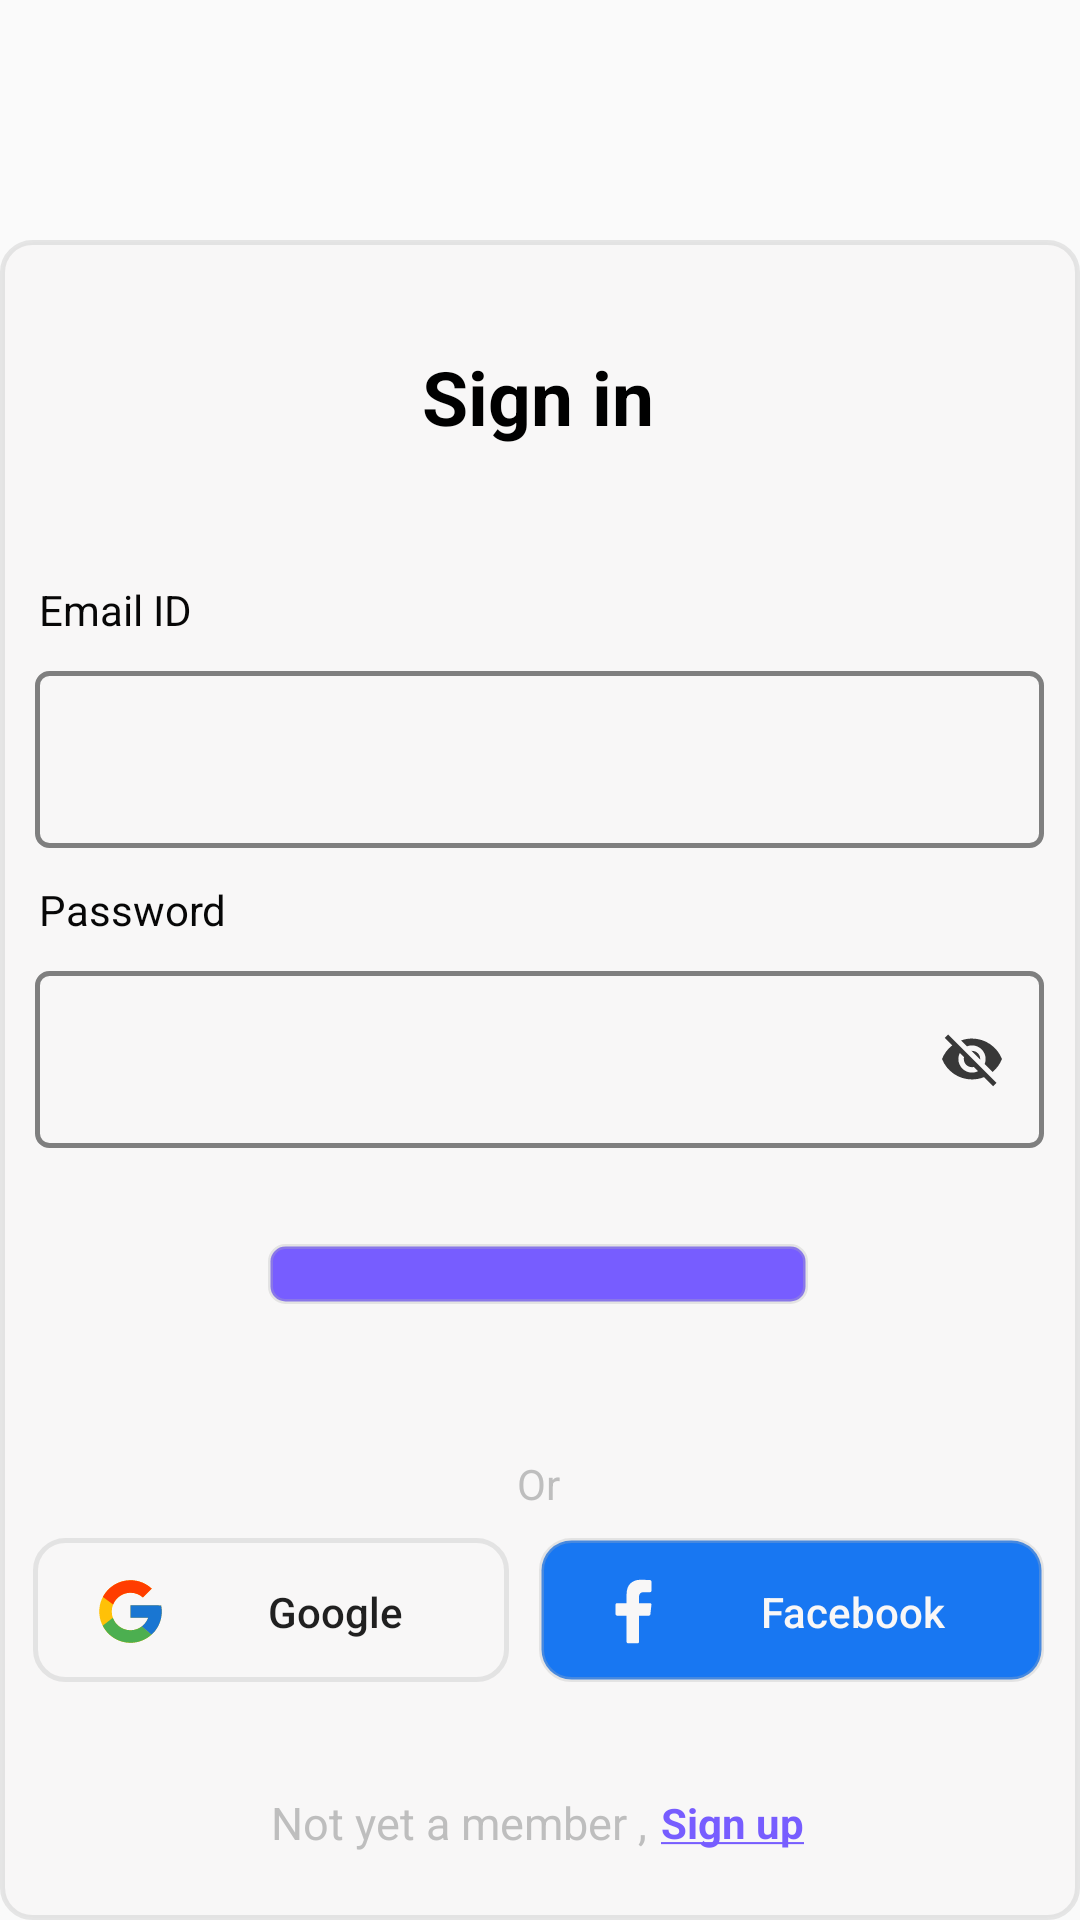

The Android layout XML behind this screen, and the referenced resources:
<!-- AndroidManifest.xml: activity theme AppThemeNoActionBar -->
<!-- res/layout/activity_sign_in.xml -->
<?xml version="1.0" encoding="utf-8"?>
<androidx.constraintlayout.widget.ConstraintLayout xmlns:android="http://schemas.android.com/apk/res/android"
    xmlns:app="http://schemas.android.com/apk/res-auto"
    xmlns:tools="http://schemas.android.com/tools"
    android:layout_width="match_parent"
    android:layout_height="match_parent"
    tools:context=".ui.login.SignInActivity">

    <ImageView
        android:id="@+id/imageView"
        android:layout_width="match_parent"
        android:layout_height="350dp"
        android:scaleType="fitXY"
        app:layout_constraintBottom_toBottomOf="parent"
        app:layout_constraintEnd_toEndOf="parent"
        app:layout_constraintHorizontal_bias="0.0"
        app:layout_constraintStart_toStartOf="parent"
        app:layout_constraintTop_toTopOf="parent"
        app:layout_constraintVertical_bias="0.0"
        app:srcCompat="@drawable/loginph"
        android:contentDescription="@string/todo" />

    <LinearLayout
        android:layout_width="match_parent"
        android:layout_height="560dp"
        android:background="@drawable/googleshape"
        android:orientation="vertical"
        android:weightSum="3"
        app:layout_constraintBottom_toBottomOf="parent"
        app:layout_constraintEnd_toEndOf="parent"
        app:layout_constraintHorizontal_bias="0.0"
        app:layout_constraintStart_toStartOf="parent"
        app:layout_constraintTop_toTopOf="parent"
        app:layout_constraintVertical_bias="1.0">

<LinearLayout
    android:layout_width="match_parent"
    android:layout_height="match_parent"
    android:orientation="vertical"
    android:layout_marginBottom="15dp"
    android:layout_weight="1.3">

    <LinearLayout
        android:layout_width="match_parent"
        android:layout_height="match_parent"
        android:layout_weight="1"
        android:orientation="vertical"
        tools:ignore="NestedWeights">

        <TextView
            android:id="@+id/textView"
            android:layout_width="match_parent"
            android:layout_height="0dp"
            android:textAllCaps="false"
            android:layout_weight="1"
            android:gravity="center"
            android:padding="10dp"
            android:text="@string/signin_page"
            android:textColor="#000000"
            android:textSize="25sp"
            android:textStyle="bold" />

    </LinearLayout>

    <LinearLayout
        android:layout_width="match_parent"
        android:layout_height="match_parent"
        android:layout_weight="1"
        android:orientation="vertical"
        android:weightSum="2">

        <TextView
            android:layout_width="match_parent"
            android:layout_height="match_parent"
            android:layout_weight="1.4"
            android:text="@string/email_text"
            android:textStyle="normal"
            android:textAllCaps="false"
            android:textColor="@color/black"
            android:gravity="bottom"
            android:paddingStart="12dp"
            tools:ignore="RtlHardcoded,RtlSymmetry"
            />

        <com.google.android.material.textfield.TextInputLayout

            android:layout_width="match_parent"
            android:layout_height="match_parent"
            android:layout_marginStart="3.5dp"
            android:layout_marginEnd="10dp"
            android:layout_weight=".6"
            android:paddingStart="7dp"
            tools:ignore="RtlSymmetry">
            <com.google.android.material.textfield.TextInputEditText
                android:layout_width="match_parent"
                android:layout_height="match_parent"
                android:paddingStart="7dp"
                android:maxLines="1"
                android:textStyle="normal"
                android:background="@drawable/shapecorner"
                android:inputType="textEmailAddress"
                android:textColor="@color/black"
                />
        </com.google.android.material.textfield.TextInputLayout>

    </LinearLayout>

    <LinearLayout
        android:layout_width="match_parent"
        android:layout_height="match_parent"
        android:layout_weight="1"
        android:orientation="vertical"
        android:weightSum="2">

            <TextView
            android:layout_width="match_parent"
            android:layout_height="match_parent"
            android:layout_weight="1.4"
            android:text="@string/pass_text"
            android:textStyle="normal"
            android:textAllCaps="false"
            android:textColor="@color/black"
            android:gravity="bottom"
            android:paddingStart="12dp"
            tools:ignore="RtlHardcoded,RtlSymmetry"
            />

        <com.google.android.material.textfield.TextInputLayout
            android:id="@+id/password_signin"
            android:layout_width="match_parent"
            android:layout_height="match_parent"
            android:layout_marginStart="3.5dp"
            android:layout_marginEnd="10dp"
            android:layout_weight=".6"
            android:paddingStart="7dp"
            app:passwordToggleDrawable="@drawable/icon_show_password"
            app:passwordToggleEnabled="true"
            app:passwordToggleTint="@color/black"
            tools:ignore="RtlSymmetry">
            <com.google.android.material.textfield.TextInputEditText
                android:layout_width="match_parent"
                android:layout_height="match_parent"
                android:paddingStart="7dp"
                android:maxLines="1"
                android:textStyle="normal"
                android:background="@drawable/shapecorner"
                android:inputType="textPassword"
                android:textColor="@color/black"
                />
        </com.google.android.material.textfield.TextInputLayout>

    </LinearLayout>

</LinearLayout>

<LinearLayout
    android:layout_width="match_parent"
    android:layout_height="match_parent"
    android:orientation="vertical"
    android:layout_weight="1.7"
    android:layout_marginTop="15dp"
    android:weightSum="5"
    >

    <LinearLayout
        android:layout_width="match_parent"
        android:layout_height="match_parent"
        android:layout_weight="1.2"
        android:paddingBottom="2dp"
        android:paddingTop="2dp"
        android:orientation="vertical"
        tools:ignore="NestedWeights">

        <ImageButton
            android:id="@+id/Btn_signin"
            android:layout_width="180dp"
            android:layout_height="wrap_content"
            android:layout_gravity="center"
            android:paddingBottom="10dp"
            android:paddingTop="10dp"
            android:background="@drawable/signinshape"
            app:srcCompat="@drawable/ic_arrow_signin_black_24dp"
            android:contentDescription="@string/todo" />


    </LinearLayout>

    <LinearLayout
        android:layout_width="match_parent"
        android:layout_height="match_parent"
        android:layout_weight="1.4"
        android:layout_gravity="center_horizontal|center_vertical"
        android:orientation="vertical"
        >

        <TextView
            android:id="@+id/textView4"
            android:layout_width="match_parent"
            android:layout_height="0dp"
            android:layout_weight="1"
            android:gravity="center"
            android:text="@string/or_text"
            android:textColor="#bebebe"
             />

    </LinearLayout>

    <LinearLayout
        android:layout_width="match_parent"
        android:layout_height="match_parent"
        android:layout_weight="1.2"
        android:orientation="horizontal"
        android:weightSum="2">

        <Button
            android:id="@+id/b_goog"
            android:layout_width="match_parent"
            android:layout_height="wrap_content"
            android:drawableStart="@drawable/ic_icons_google"
            android:layout_marginStart="10dp"
            android:layout_marginEnd="10dp"
            android:layout_weight="1"
            android:textAllCaps="false"
            android:textStyle="normal"
            android:paddingStart="20dp"
            android:gravity="center_vertical|center_horizontal"
            android:background="@drawable/googleshape"
            android:text="@string/google_text"
            tools:ignore="ButtonStyle,RtlHardcoded,RtlSymmetry" />

        <Button
            android:id="@+id/button2"
            android:layout_width="match_parent"
            android:layout_height="wrap_content"
            android:textAllCaps="false"
            android:drawableStart="@drawable/ic_icons_facebook_f"
            android:layout_weight="1"
            app:icon="@drawable/flogo"
            android:paddingStart="20dp"
            android:layout_marginEnd="10dp"
            android:gravity="center_horizontal|center_vertical"
            android:textStyle="normal"
            android:textColor="@color/white"
            android:background="@drawable/facebookshape"
            android:text="@string/facebook_text"
            tools:ignore="ButtonStyle,RtlHardcoded,RtlSymmetry" />

    </LinearLayout>

    <LinearLayout
        android:layout_width="match_parent"
        android:layout_height="match_parent"
        android:layout_weight="1.2"
        android:orientation="horizontal"
        android:weightSum="3">

        <TextView
            android:id="@+id/textView5"
            android:layout_width="match_parent"
            android:layout_height="match_parent"
            android:layout_weight="1.2"
            android:gravity="center|right"
            android:text="@string/signin_text"
            android:textColor="#bebebe"
            android:textSize="15sp"
            tools:ignore="RtlHardcoded" />

        <TextView
            android:id="@+id/text_signn_up"
            android:layout_width="match_parent"
            android:layout_height="match_parent"
            android:layout_marginStart="5dp"
            android:layout_weight="1.8"
            android:gravity="left|center"
            android:text="@string/sign_up"
            android:textColor="@color/sinupword"
            android:textStyle="bold"
            tools:ignore="RtlHardcoded" />

    </LinearLayout>

</LinearLayout>



    </LinearLayout>
</androidx.constraintlayout.widget.ConstraintLayout>
<!-- resources referenced by this layout -->
<resources>
  <color name="black">#070707</color>
  <color name="sinupword">#775dff</color>
  <color name="white">#F8F7F7</color>
  <!-- drawable googleshape (drawable) -->
  <?xml version="1.0" encoding="utf-8"?>
  <layer-list xmlns:android="http://schemas.android.com/apk/res/android">
  
      <item >
  
          <shape android:shape="rectangle"
              >
              <padding
                  android:bottom="1dp"
                  android:left="1dp"
                  android:right="2dp"
                  android:top="2dp"/>
              <stroke
                  android:color="@color/googlebord"
                  android:width="1.5dp"/>
              <solid android:color="@color/white"/>
              <corners android:radius="10dp"
                  />
          </shape>
      </item>
  
  
  </layer-list>
  <!-- drawable ic_arrow_signin_black_24dp (drawable) -->
  <vector android:height="30dp" android:tint="#F3F1F2"
      android:viewportHeight="24.0" android:viewportWidth="24.0"
      android:width="40dp" xmlns:android="http://schemas.android.com/apk/res/android">
      <path android:fillColor="#F3F1F2" android:pathData="M12,4l-1.41,1.41L16.17,11H4v2h12.17l-5.58,5.59L12,20l8,-8z"/>
  </vector>
  <!-- drawable icon_show_password (drawable) -->
  <?xml version="1.0" encoding="utf-8"?>
  <selector xmlns:android="http://schemas.android.com/apk/res/android">
  <item android:drawable="@drawable/ic_pass_on" android:state_checked="true"/>
   <item android:drawable="@drawable/ic_pass_off" />
  
  
  </selector>
  <!-- drawable shapecorner (drawable) -->
  <?xml version="1.0" encoding="utf-8"?>
  <layer-list xmlns:android="http://schemas.android.com/apk/res/android">
  
      <item >
  
          <shape android:shape="rectangle"
              >
              <padding
                  android:bottom="0dp"
                  android:left="0dp"
                  android:right="0dp"
                  android:top="0dp"/>
              <stroke
                  android:color="#7f7f7f"
                  android:width="1.5dp"/>
              <corners android:radius="4dp"
                  />
          </shape>
      </item>
  
  
  </layer-list>
  <!-- drawable signinshape (drawable) -->
  <?xml version="1.0" encoding="utf-8"?>
  <layer-list xmlns:android="http://schemas.android.com/apk/res/android">
  
      <item >
  
          <shape android:shape="rectangle"
              >
              <padding
                  android:bottom="1dp"
                  android:left="1dp"
                  android:right="2dp"
                  android:top="2dp"/>
              <stroke
                  android:color="@color/googlebord"
                  android:width="1.5dp"/>
              <solid android:color="#775dff"/>
              <corners android:radius="5dp"
                  />
          </shape>
      </item>
  
  
  </layer-list>
  <string name="email_text">Email ID</string>
  <string name="facebook_text">Facebook</string>
  <string name="google_text">Google</string>
  <string name="or_text">Or</string>Featured Events
  <string name="pass_text">Password</string>
  <string name="sign_up"><u>Sign up</u></string>
  <string name="signin_page">Sign in</string>
  <string name="signin_text">Not yet a member , </string>
  <string name="todo">TODO</string>
  <style name="AppThemeNoActionBar" parent="Theme.AppCompat.Light.NoActionBar">
          
          <item name="colorPrimary">@color/signin</item>
          <item name="colorPrimaryDark">@color/colorPrimaryDark</item>
          <item name="colorAccent">@color/colorAccent</item>
      </style>
  <color name="googlebord">#4db3b3b3</color>
  <color name="facebook">#1877f2</color>
  <color name="signin">#775dff</color>
  <color name="colorPrimaryDark">#FA8BACE7</color>
  <color name="colorAccent">#070707</color>
</resources>
